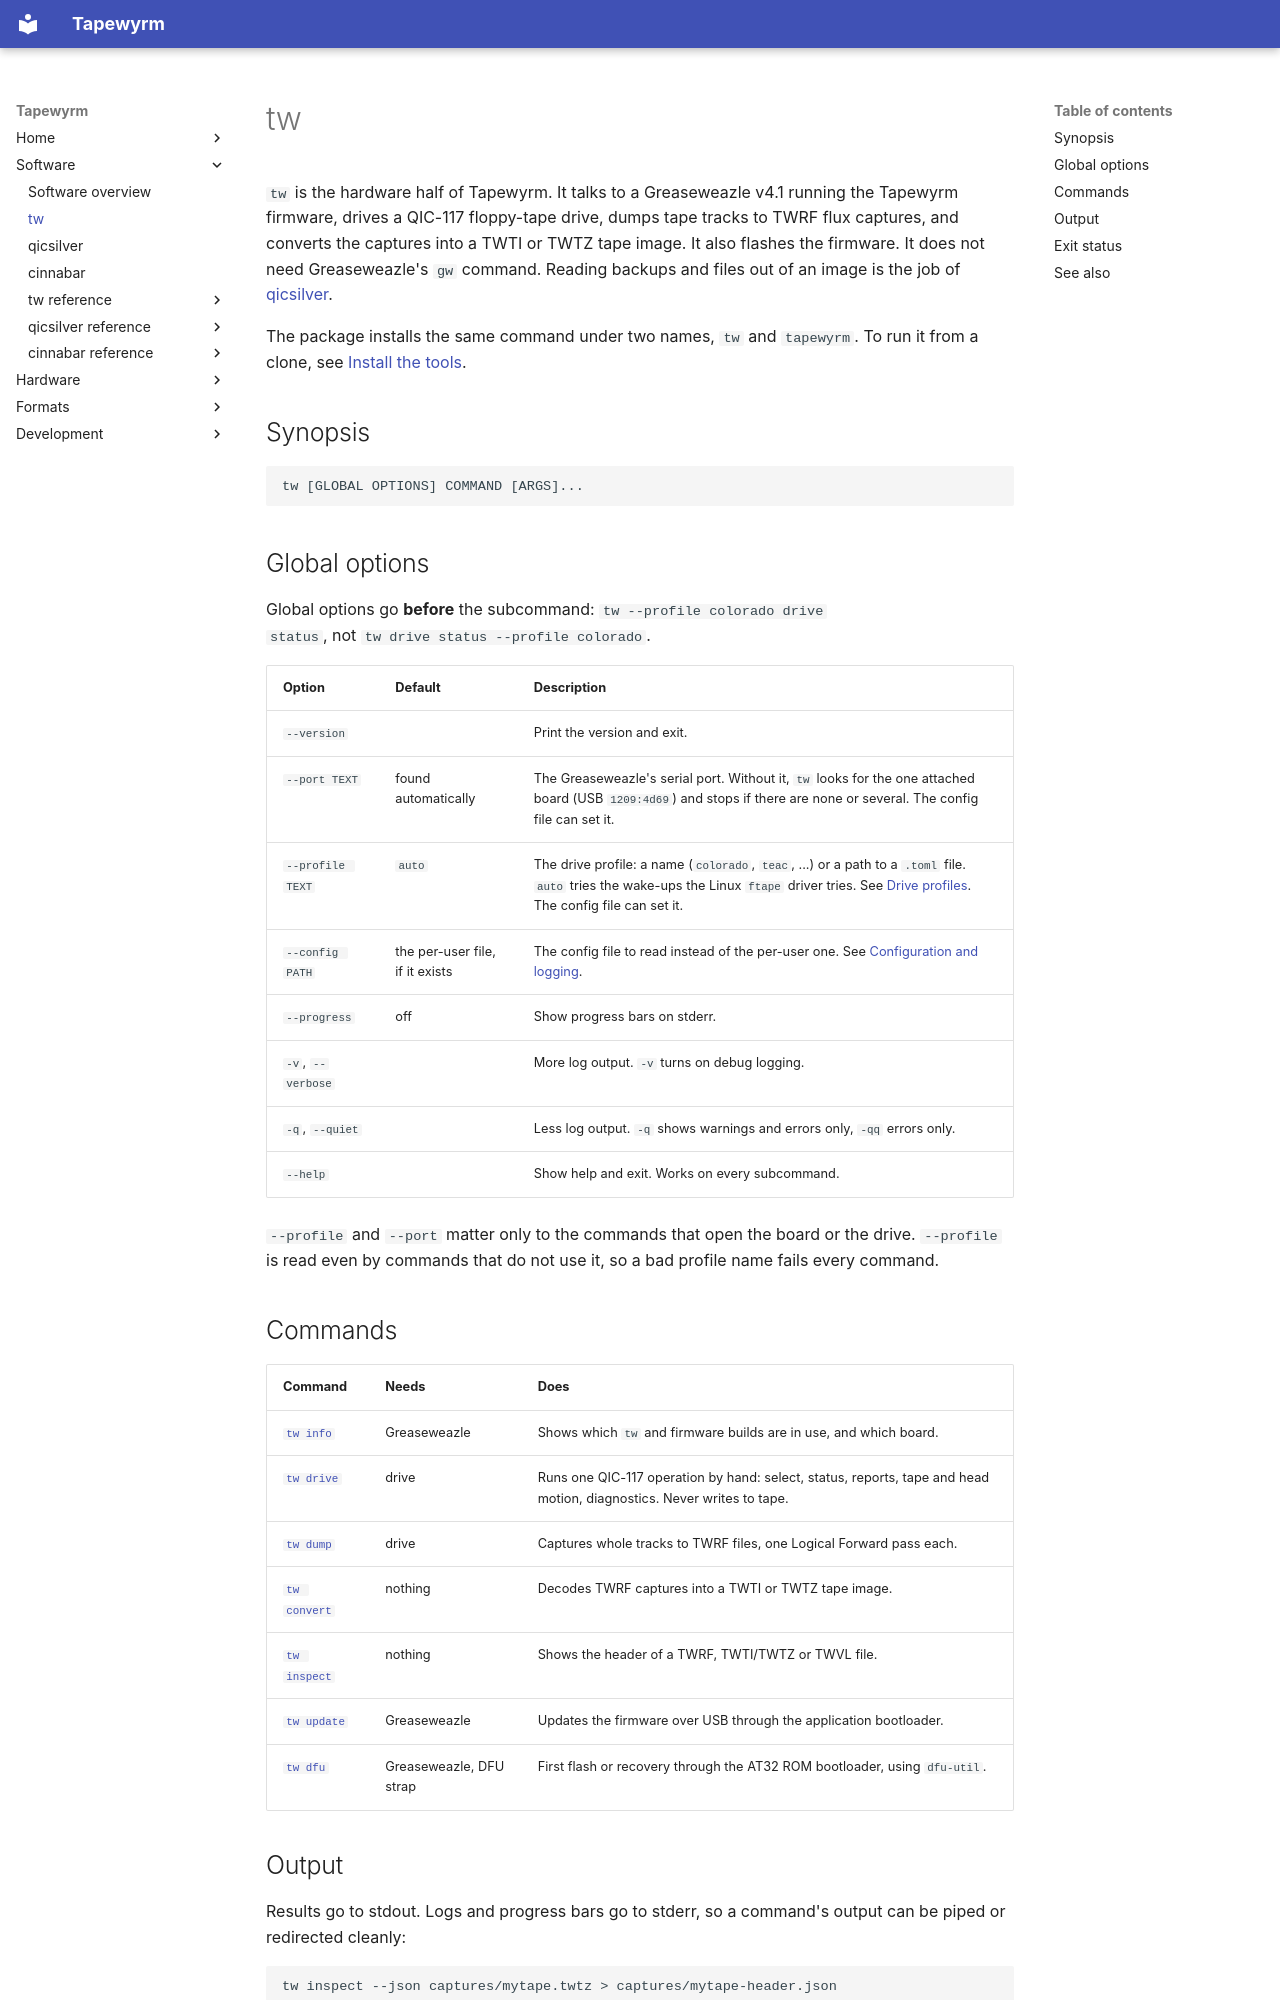

repository: indrora/tapewyrm · page: tw/index.html · generator: mkdocs

# tw

`tw` is the hardware half of Tapewyrm. It talks to a Greaseweazle v4.1
running the Tapewyrm firmware, drives a QIC-117 floppy-tape drive, dumps tape
tracks to TWRF flux captures, and converts the captures into a TWTI or TWTZ
tape image. It also flashes the firmware. It does not need Greaseweazle's `gw`
command. Reading backups and files out of an image is the job of
[qicsilver](../qicsilver/index.md).

The package installs the same command under two names, `tw` and `tapewyrm`.
To run it from a clone, see [Install the tools](../guide/install.md).

## Synopsis

```text
tw [GLOBAL OPTIONS] COMMAND [ARGS]...
```

## Global options

Global options go **before** the subcommand: `tw --profile colorado drive
status`, not `tw drive status --profile colorado`.

| Option | Default | Description |
|---|---|---|
| `--version` | | Print the version and exit. |
| `--port TEXT` | found automatically | The Greaseweazle's serial port. Without it, `tw` looks for the one attached board (USB `1209:4d69`) and stops if there are none or several. The config file can set it. |
| `--profile TEXT` | `auto` | The drive profile: a name (`colorado`, `teac`, ...) or a path to a `.toml` file. `auto` tries the wake-ups the Linux `ftape` driver tries. See [Drive profiles](profiles.md). The config file can set it. |
| `--config PATH` | the per-user file, if it exists | The config file to read instead of the per-user one. See [Configuration and logging](config.md). |
| `--progress` | off | Show progress bars on stderr. |
| `-v`, `--verbose` | | More log output. `-v` turns on debug logging. |
| `-q`, `--quiet` | | Less log output. `-q` shows warnings and errors only, `-qq` errors only. |
| `--help` | | Show help and exit. Works on every subcommand. |

`--profile` and `--port` matter only to the commands that open the board or
the drive. `--profile` is read even by commands that do not use it, so a bad
profile name fails every command.
